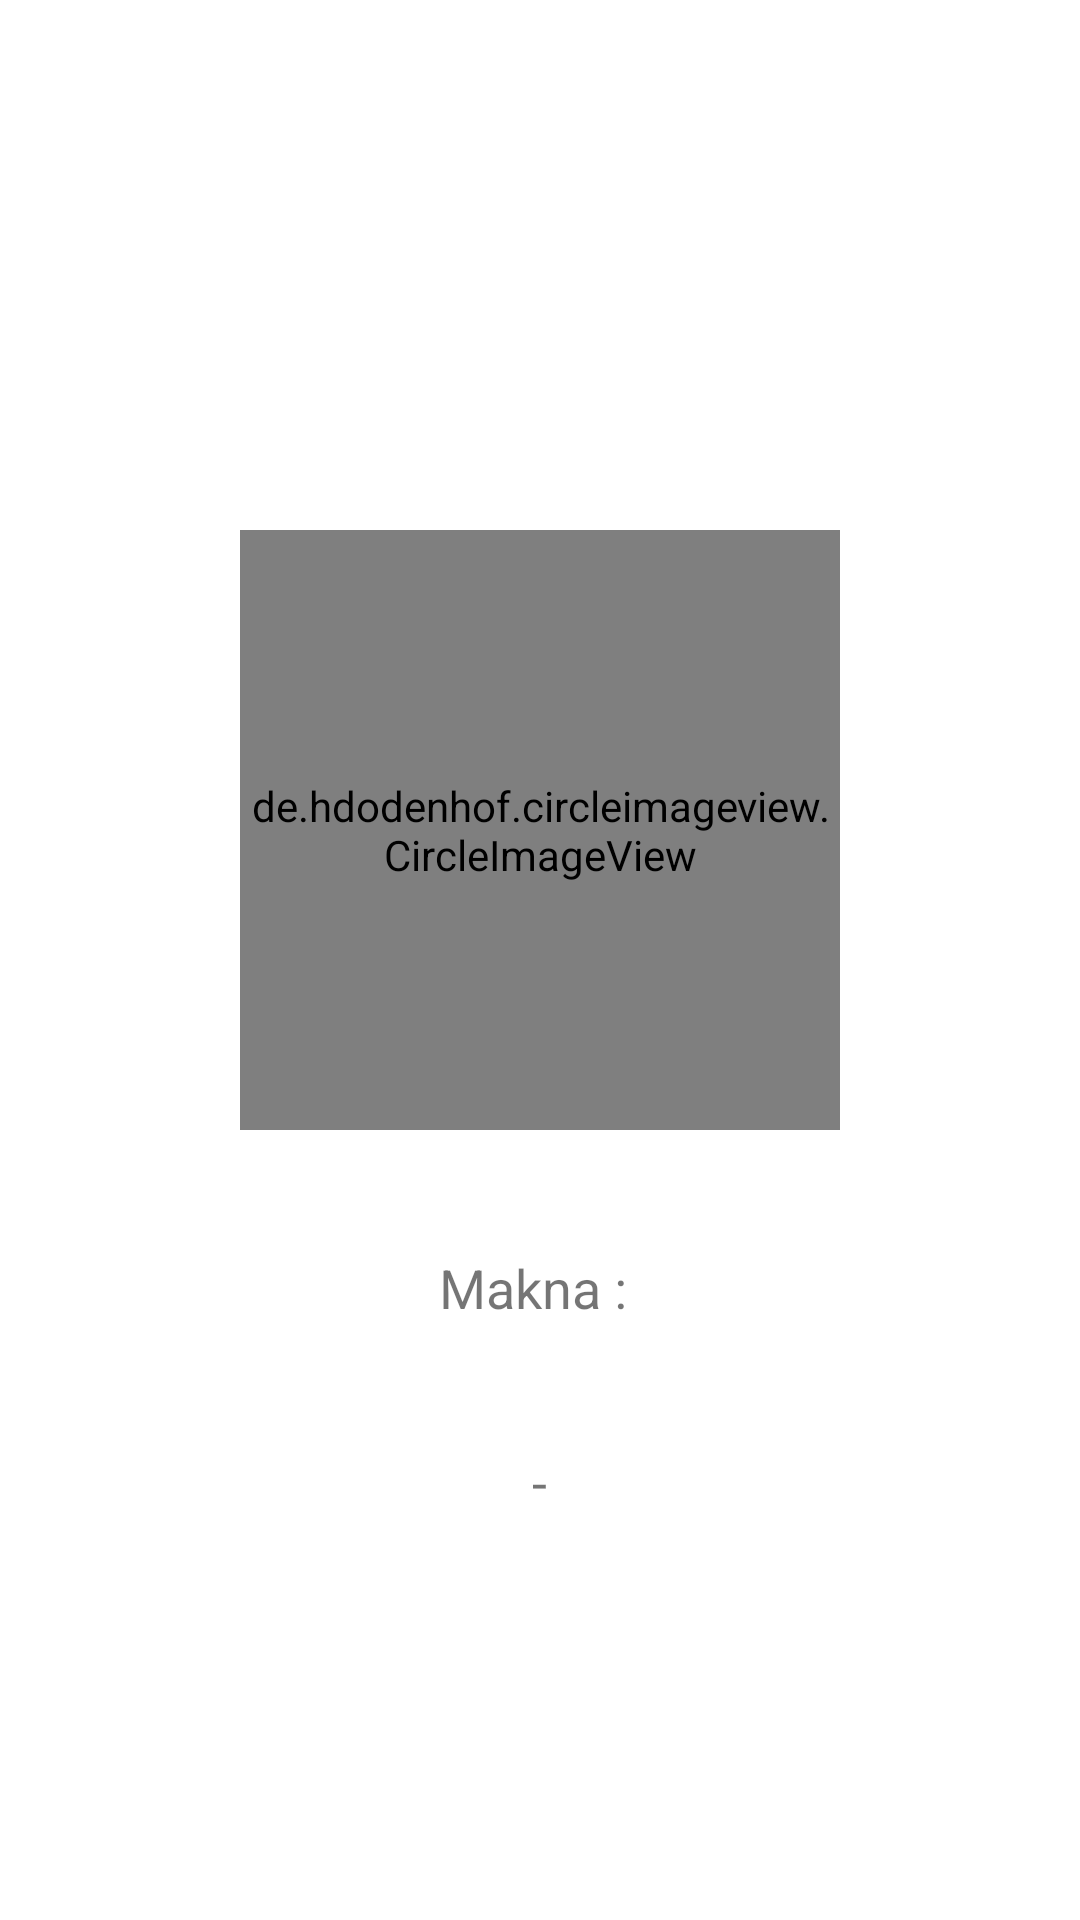

Produce the Android XML layout that renders to this screen, including the resource entries it uses.
<!-- AndroidManifest.xml: application theme Theme.BatikIndonesia -->
<!-- res/layout/activity_detail.xml -->
<?xml version="1.0" encoding="utf-8"?>
<LinearLayout xmlns:android="http://schemas.android.com/apk/res/android"
    xmlns:app="http://schemas.android.com/apk/res-auto"
    xmlns:tools="http://schemas.android.com/tools"
    android:layout_width="match_parent"
    android:layout_height="match_parent"
    android:gravity="center"
    android:orientation="vertical"
    tools:context=".DetailActivity">

    <TextView
        android:id="@+id/nama_batik"
        android:layout_width="wrap_content"
        android:layout_height="wrap_content"
        android:textSize="32sp"
        android:textStyle="bold"
        tools:text="nama_batik" />

    <de.hdodenhof.circleimageview.CircleImageView
        android:id="@+id/img_detail"
        android:layout_width="200dp"
        android:layout_height="200dp"
        tools:src="@drawable/ic_baseline_account_circle_black" />

    <TextView
        android:id="@+id/daerah_batik"
        android:layout_width="wrap_content"
        android:layout_height="wrap_content"
        android:layout_marginTop="8dp"
        android:textSize="18sp"
        tools:text="daerah_batik" />

    <TextView
        android:layout_width="wrap_content"
        android:layout_height="wrap_content"
        android:layout_marginTop="8dp"
        android:text="Makna : "
        android:textSize="18sp" />

    <TextView
        android:id="@+id/makna_batik"
        android:layout_width="wrap_content"
        android:layout_height="wrap_content"
        android:layout_marginTop="8dp"
        android:textAlignment="center"
        android:textSize="18sp"
        tools:text="makna_batik" />

    <LinearLayout
        android:layout_width="match_parent"
        android:layout_height="wrap_content"
        android:layout_marginTop="8dp"
        android:gravity="center"
        android:orientation="horizontal">

        <TextView
            android:id="@+id/harga_rendah"
            android:layout_width="wrap_content"
            android:layout_height="wrap_content"
            android:textSize="18sp"
            tools:text="harga_rendah" />

        <TextView
            android:layout_width="wrap_content"
            android:layout_height="wrap_content"
            android:layout_marginStart="8dp"
            android:text="-"
            android:textSize="18sp" />

        <TextView
            android:id="@+id/harga_tinggi"
            android:layout_width="wrap_content"
            android:layout_height="wrap_content"
            android:layout_marginStart="8dp"
            android:textSize="18sp"
            tools:text="harga_tinggi" />
    </LinearLayout>
</LinearLayout>
<!-- resources referenced by this layout -->
<resources>
  <style name="Theme.BatikIndonesia" parent="Theme.MaterialComponents.DayNight.DarkActionBar">
          
          <item name="colorPrimary">@color/purple_500</item>
          <item name="colorPrimaryVariant">@color/purple_700</item>
          <item name="colorOnPrimary">@color/white</item>
          
          <item name="colorSecondary">@color/teal_200</item>
          <item name="colorSecondaryVariant">@color/teal_700</item>
          <item name="colorOnSecondary">@color/black</item>
          
          <item name="android:statusBarColor" tools:targetApi="l">?attr/colorPrimaryVariant</item>
          
      </style>
  <!-- not gathered from this repository: default colours our renderer supplied (Android Studio template values) -->
  <color name="purple_500">#FF6200EE</color>
  <color name="purple_700">#FF3700B3</color>
  <color name="teal_200">#FF03DAC5</color>
  <color name="teal_700">#FF018786</color>
  <color name="black">#FF000000</color>
  <color name="white">#FFFFFFFF</color>
</resources>
